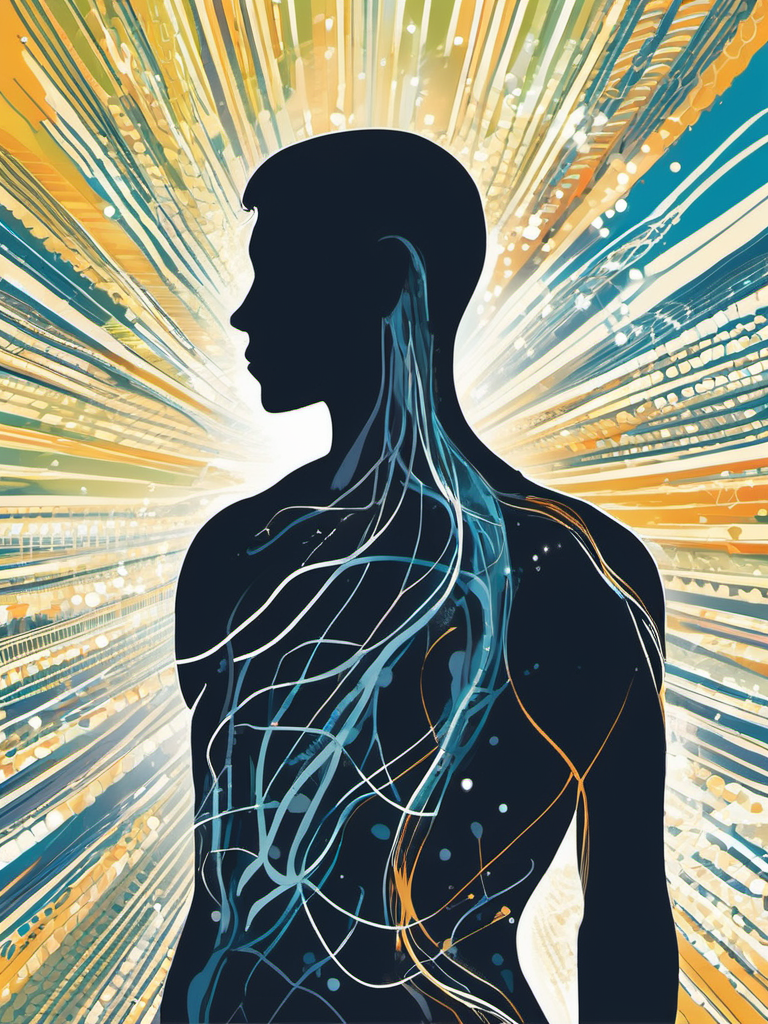
Generation parameters embedded in this image by AUTOMATIC1111 Stable Diffusion web UI or a fork of it (Forge, ...) (PNG 'parameters' text chunk):
comic Human Silhouette and Data Waves:Show a simplified silhouette of a person with waves of data flowing through or around them, illustrating the data-driven nature of health research. . graphic illustration, comic art, graphic novel art, vibrant, highly detailed
Negative prompt: photograph, deformed, glitch, noisy, realistic, stock photo, (worst quality:2.00), (low quality:2.00), (normal quality:2.00), low-res,text,watermark


Steps: 25, Sampler: DPM++ 2M Karras, CFG scale: 7, Seed: 2140832908, Size: 768x1024, Model hash: 31e35c80fc, Model: sd_xl_base_1.0, Style Selector Enabled: True, Style Selector Randomize: False, Style Selector Style: Comic Book, Version: v1.6.0